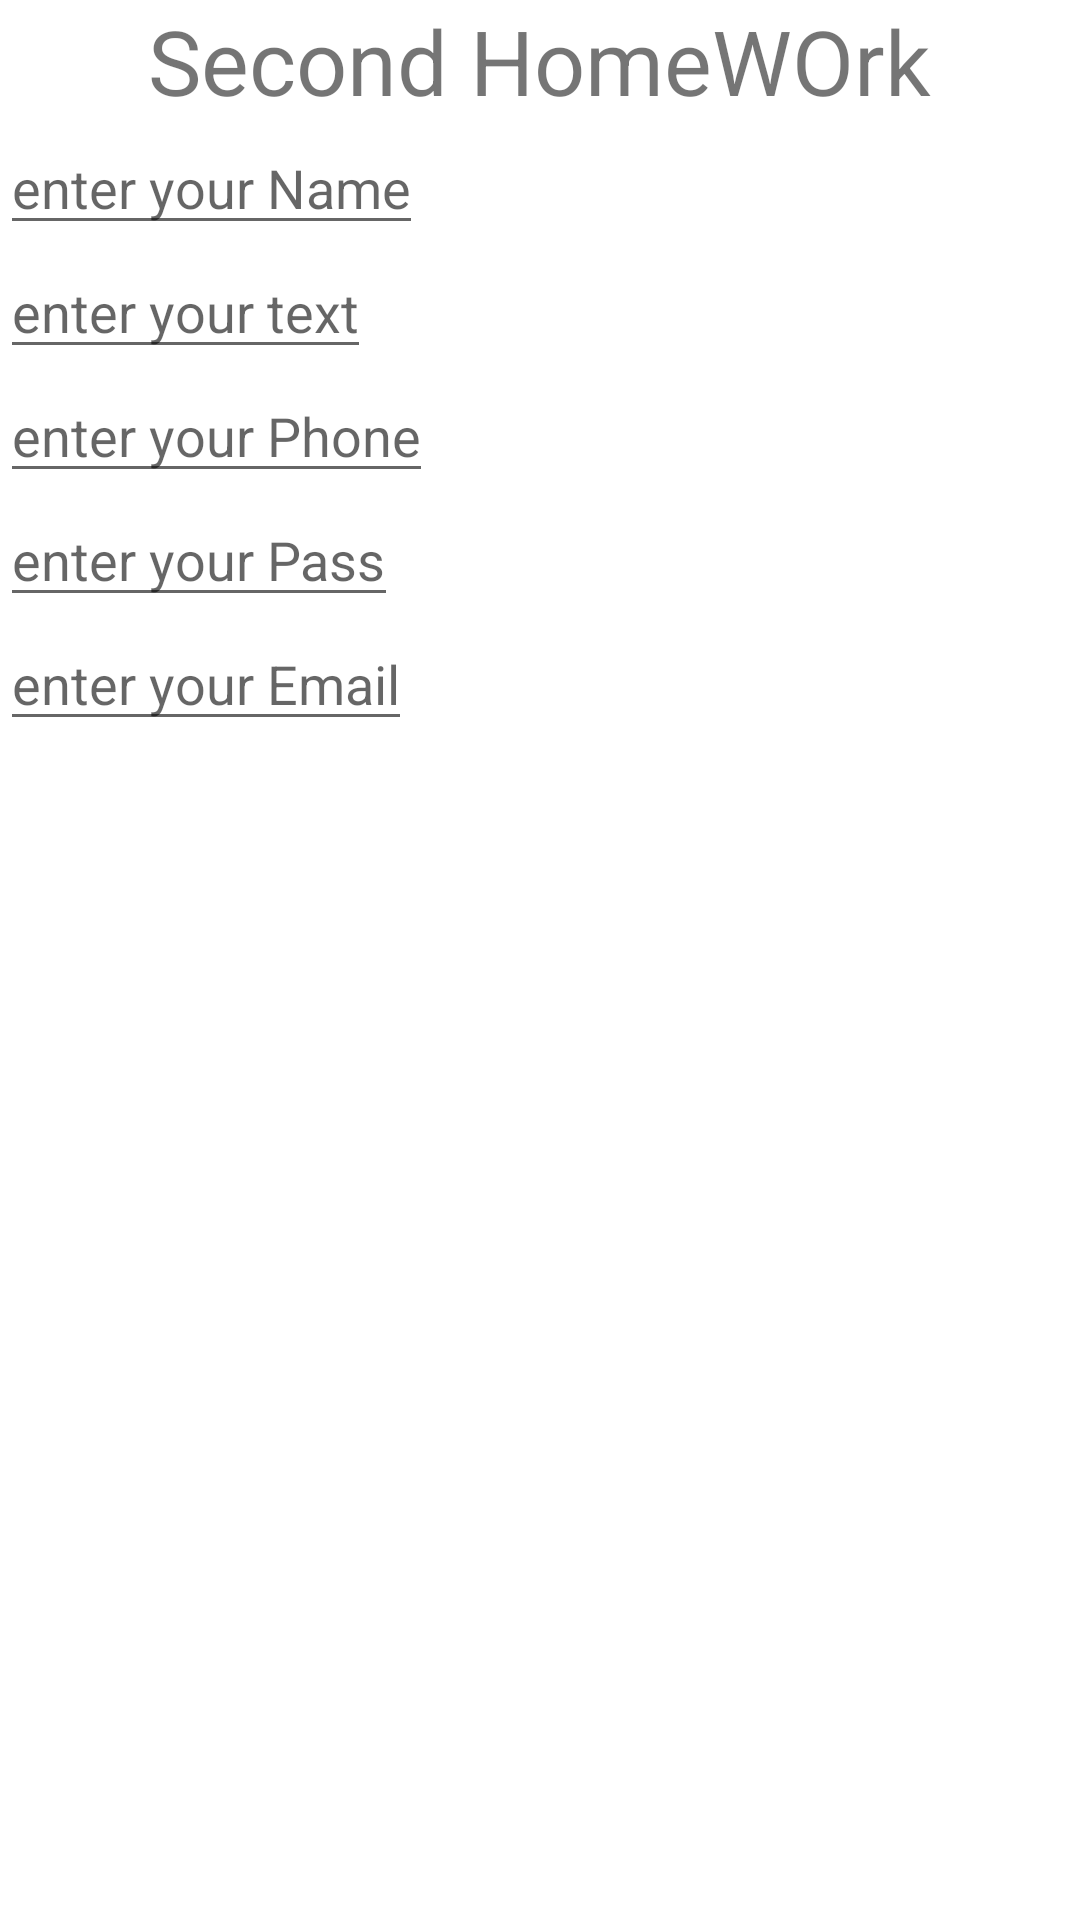

Produce the Android XML layout that renders to this screen, including the resource entries it uses.
<!-- AndroidManifest.xml: application theme Theme.HomeAnd -->
<!-- res/layout/second.xml -->
<?xml version="1.0" encoding="utf-8"?>
<LinearLayout xmlns:android="http://schemas.android.com/apk/res/android"
    android:orientation="vertical"
    android:layout_width="match_parent"
    android:layout_height="match_parent">
    <TextView
        android:layout_width="wrap_content"
        android:layout_height="wrap_content"
        android:text="Second HomeWOrk"
        android:layout_gravity="center_horizontal"
        android:textSize="30sp"/>
    <EditText
        android:layout_width="wrap_content"
        android:layout_height="wrap_content"
        android:inputType="textPersonName"
        android:hint="enter your Name"/>
    <EditText
        android:layout_width="wrap_content"
        android:layout_height="wrap_content"
        android:inputType="text"
        android:hint="enter your text"/>
    <EditText
        android:layout_width="wrap_content"
        android:layout_height="wrap_content"
        android:inputType="phone"
        android:hint="enter your Phone"/>
    <EditText
        android:layout_width="wrap_content"
        android:layout_height="wrap_content"
        android:inputType="textPassword"
        android:hint="enter your Pass"/>
    <EditText
        android:layout_width="wrap_content"
        android:layout_height="wrap_content"
        android:inputType="textEmailAddress"
        android:hint="enter your Email"/>

</LinearLayout>
<!-- resources referenced by this layout -->
<resources>
  <style name="Theme.HomeAnd" parent="Theme.MaterialComponents.DayNight.DarkActionBar">
          
          <item name="colorPrimary">@color/purple_500</item>
          <item name="colorPrimaryVariant">@color/purple_700</item>
          <item name="colorOnPrimary">@color/white</item>
          
          <item name="colorSecondary">@color/teal_200</item>
          <item name="colorSecondaryVariant">@color/teal_700</item>
          <item name="colorOnSecondary">@color/black</item>
          
          <item name="android:statusBarColor" tools:targetApi="l">?attr/colorPrimaryVariant</item>
          
      </style>
  <!-- not gathered from this repository: default colours our renderer supplied (Android Studio template values) -->
  <color name="purple_500">#FF6200EE</color>
  <color name="purple_700">#FF3700B3</color>
  <color name="teal_200">#FF03DAC5</color>
  <color name="teal_700">#FF018786</color>
  <color name="black">#FF000000</color>
  <color name="white">#FFFFFFFF</color>
</resources>
